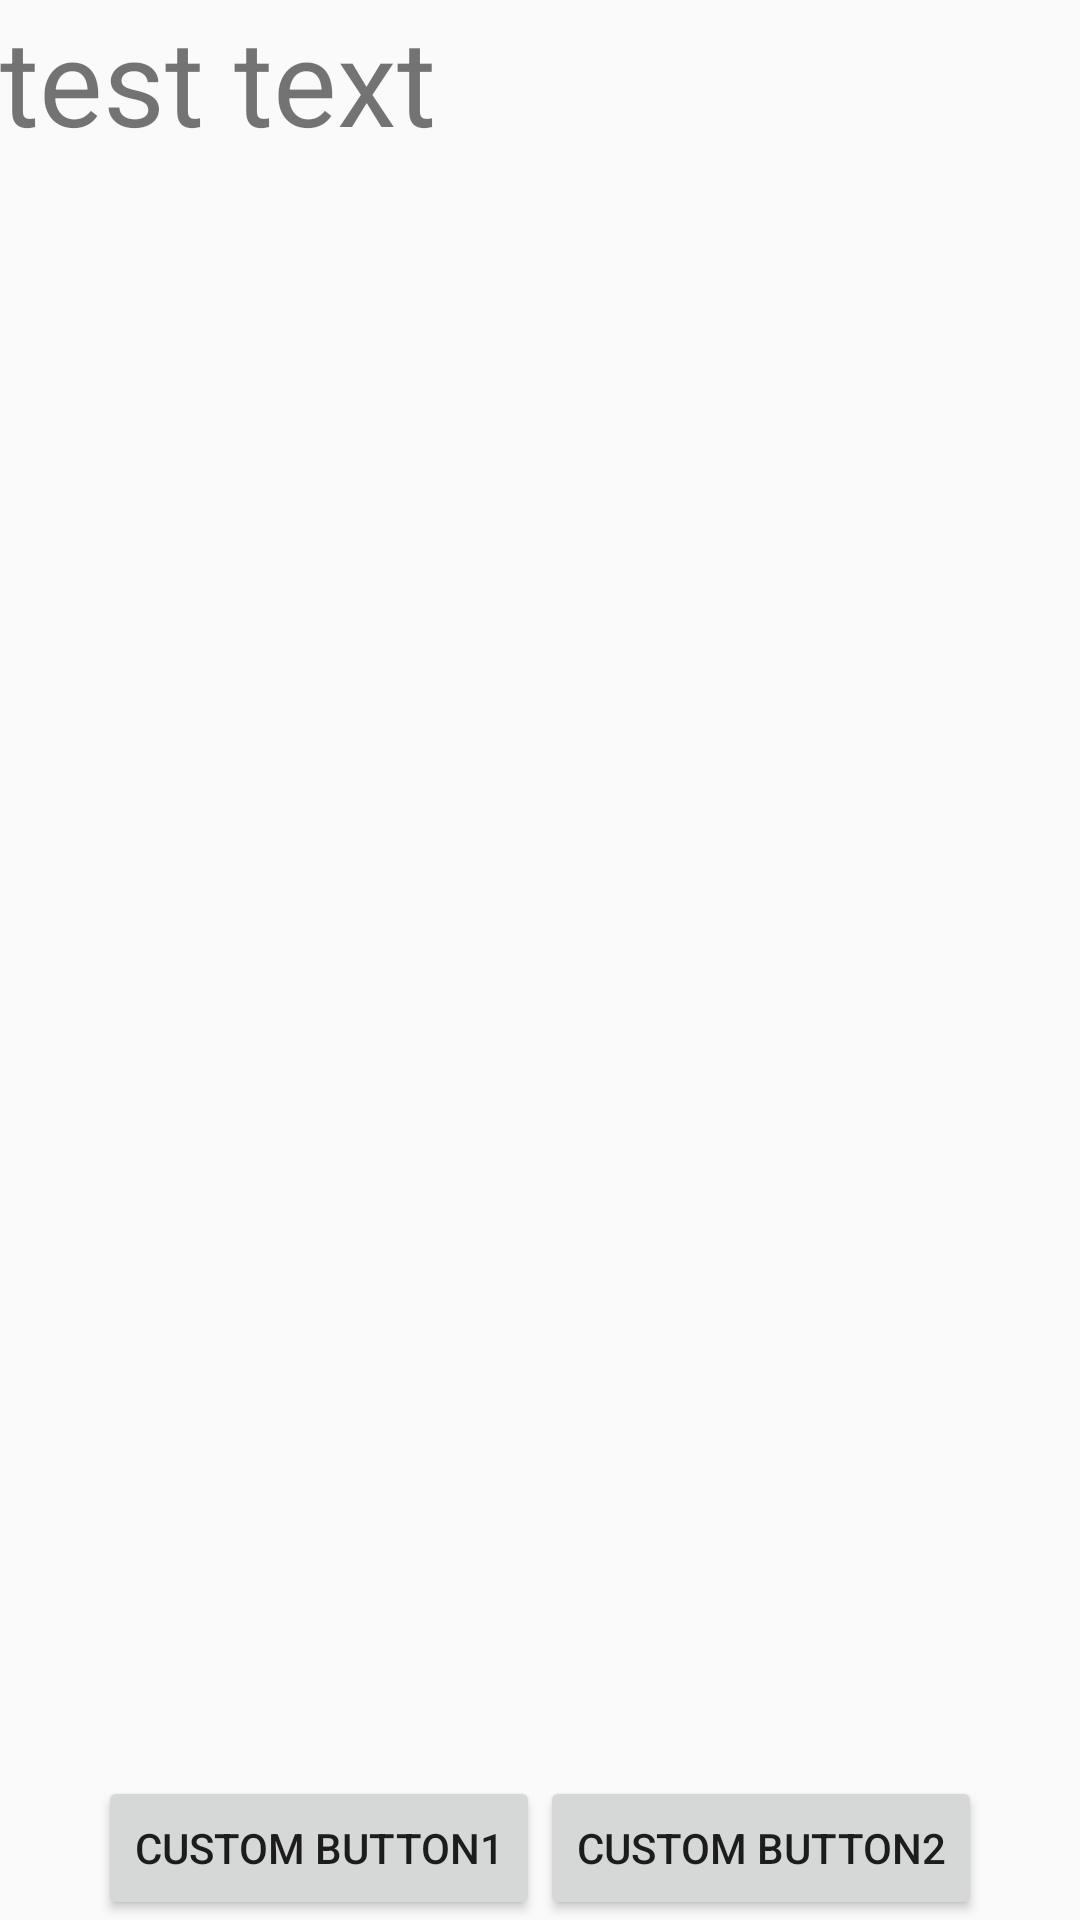

Layout XML and referenced resources for this Android screen:
<!-- AndroidManifest.xml: application theme AppTheme -->
<!-- res/layout/delete.xml -->
<?xml version="1.0" encoding="utf-8"?>


<RelativeLayout xmlns:android="http://schemas.android.com/apk/res/android"
    android:layout_width="fill_parent"
    android:layout_height="fill_parent">

    <LinearLayout
        android:id="@+id/buttons"
        android:layout_width="fill_parent"
        android:layout_height="wrap_content"
        android:orientation="horizontal"
        android:gravity="center"
        android:layout_alignParentBottom="true">
        <Button
            android:layout_width="wrap_content"
            android:layout_height="wrap_content"
            android:text="Custom Button1"/>
        <Button
            android:layout_width="wrap_content"
            android:layout_height="wrap_content"
            android:text="Custom Button2"/>
    </LinearLayout>

    <ScrollView
        android:layout_width="fill_parent"
        android:layout_height="fill_parent"
        android:layout_above="@id/buttons">
        
        <LinearLayout
            android:layout_width="fill_parent"
            android:layout_height="wrap_content"
            android:orientation="vertical">
            <TextView
                android:layout_height="wrap_content"
                android:layout_width="wrap_content"
                android:text="test text"
                android:textSize="40dp"/>
        </LinearLayout>
    </ScrollView>

</RelativeLayout>
<!-- resources referenced by this layout -->
<resources>
  <style name="AppTheme" parent="Theme.AppCompat.Light.DarkActionBar">
          
          <item name="colorPrimary">@color/colorPrimary</item>
          <item name="colorPrimaryDark">@color/colorPrimaryDark</item>
          <item name="colorAccent">@color/colorAccent</item>
  
      </style>
  <color name="colorPrimary">#3F51B5</color>
  <color name="colorPrimaryDark">#303F9F</color>
  <color name="colorAccent">#FF4081</color>
</resources>
